Run: headless pygame with SDL's dummy video driver; simulated clock (each Clock.tick advances the game by its frame time, no real sleeping); random seed 0; keys injected as events and as key.get_pressed() state; no mouse input.
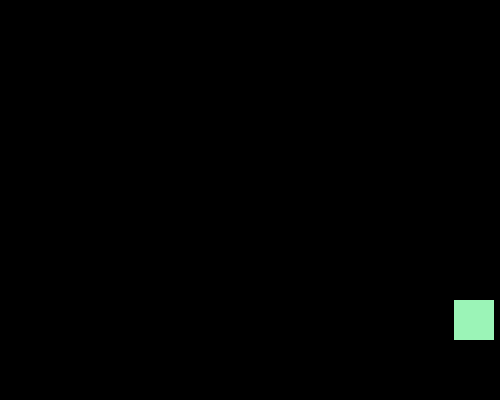
Frame 1 of 4 · flips 1–60 · no input
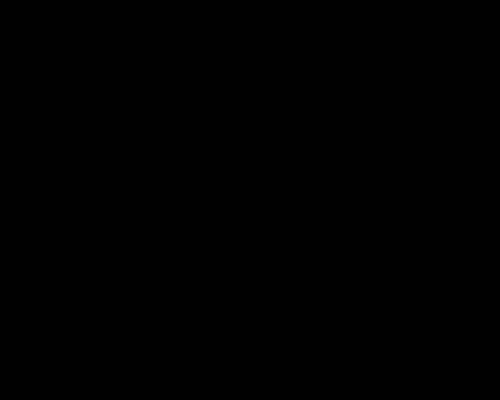
Frame 2 of 4 · flips 61–180 · tapped SPACE, RETURN · held RIGHT (→), D
Frame 3 of 4 · flips 181–300 · held DOWN (↓), S · screen unchanged from frame 2, image omitted
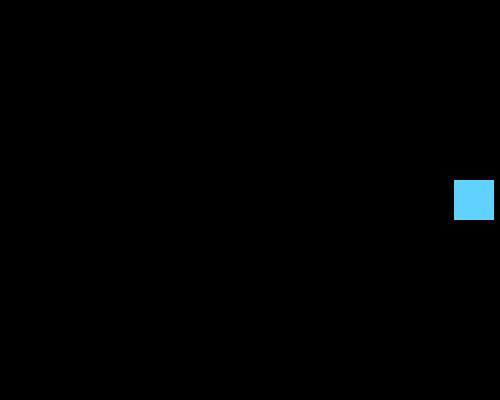
Frame 4 of 4 · flips 301–420 · held LEFT (←), A, UP (↑), W

The pygame program that drew these frames:


import pygame
import random

pygame.init()

WIDTH, HEIGHT = 500, 400
screen = pygame.display.set_mode((WIDTH, HEIGHT))
pygame.display.set_caption("Bouncing Ball Fun!")

def random_color():
    return (random.randint(0, 255), random.randint(0, 255), random.randint(0, 255))

ball_radius = 20
ball_x, ball_y = WIDTH // 2, HEIGHT // 2
ball_speed_x, ball_speed_y = 4, 4
ball_color = random_color()

running = True
while running:
    pygame.time.delay(30)
    screen.fill((0, 0, 0))
    
    for event in pygame.event.get():
        if event.type == pygame.QUIT:
            running = False
    
    keys = pygame.key.get_pressed()
    if keys[pygame.K_LEFT]:
        ball_x -= 5
    if keys[pygame.K_RIGHT]:
        ball_x += 5
    if keys[pygame.K_UP]:
        ball_y -= 5
    if keys[pygame.K_DOWN]:
        ball_y += 5

    ball_x += ball_speed_x
    ball_y += ball_speed_y

    if ball_x - ball_radius <= 0 or ball_x + ball_radius >= WIDTH:
        ball_speed_x = -ball_speed_x
        ball_color = random_color()
    if ball_y - ball_radius <= 0 or ball_y + ball_radius >= HEIGHT:
        ball_speed_y = -ball_speed_y
        ball_color = random_color()

    pygame.draw.rect(screen, ball_color, (ball_x - ball_radius, ball_y - ball_radius, ball_radius * 2, ball_radius * 2))
    pygame.display.update()

pygame.quit()
